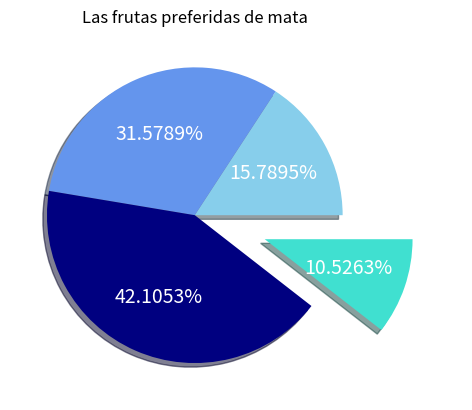

Python code for this plot:
""" Graficos de pastel PIE PLOT

    Para cambiar el color de las letras dentro de las rebanadas del gráfico (textprops)
    Tambien se aumenta un titulo al gráfico.

    plt.pie()           Solo pide una sola secuencia de valores (los valores de "x")
    labels              Definir una lista con los valores de las etiquetas a mostrar
    autopct='%1.4f%%'   auto porcentaje el formato es '%1.1f%%'
                        1) '%1.1f%%' Debe iniciar y finalizaar con el simbolo de 
                           porcentaje % %
                        2) el 1.1 significa un entero un punto y un solo decimal, 
                           1.2 un entero y dos decimales, 1.4 un entero y cuatro decimales
                        3) 'f' es un numero flotante y por último el simbolo de porcentaje 
                           solo es para que aparezca como simbolo
    colors=[.,..,..,]   Lista de valores para cambiar el color de cada rebanada
    shadow=True         Permite aumentar una sombra al grafico
    explode=(..,..,)    Tupla con los valores de separación de cada rebanada 0 no se separa
                        0.1 se separa una unidad, 0.5 se separa 5 unidades, etc.
    textprops={}        Diccionario para las propiedades del texto
"""

import matplotlib.pyplot as plt 
import pandas as pd 

df = pd.DataFrame({'etiquetas' : ['Manzanas', 'Platanos', 'Naranjas', 'Uvas'],
                   'cantidad' : [30, 60, 80, 20]})

# para cambiar el color de las letras
plt.pie(df['cantidad'], 
        labels=df['etiquetas'], 
        autopct='%1.4f%%', 
        colors=['#87CEEB', '#6495ED', '#000080', '#40E0D0'],
        shadow=True, explode=(0, 0, 0, 0.5),
        textprops={'color': 'white', 'fontsize': 14})

# si queremos colocarle un titulo al gráfico
plt.title('Las frutas preferidas de mata')

plt.show()
